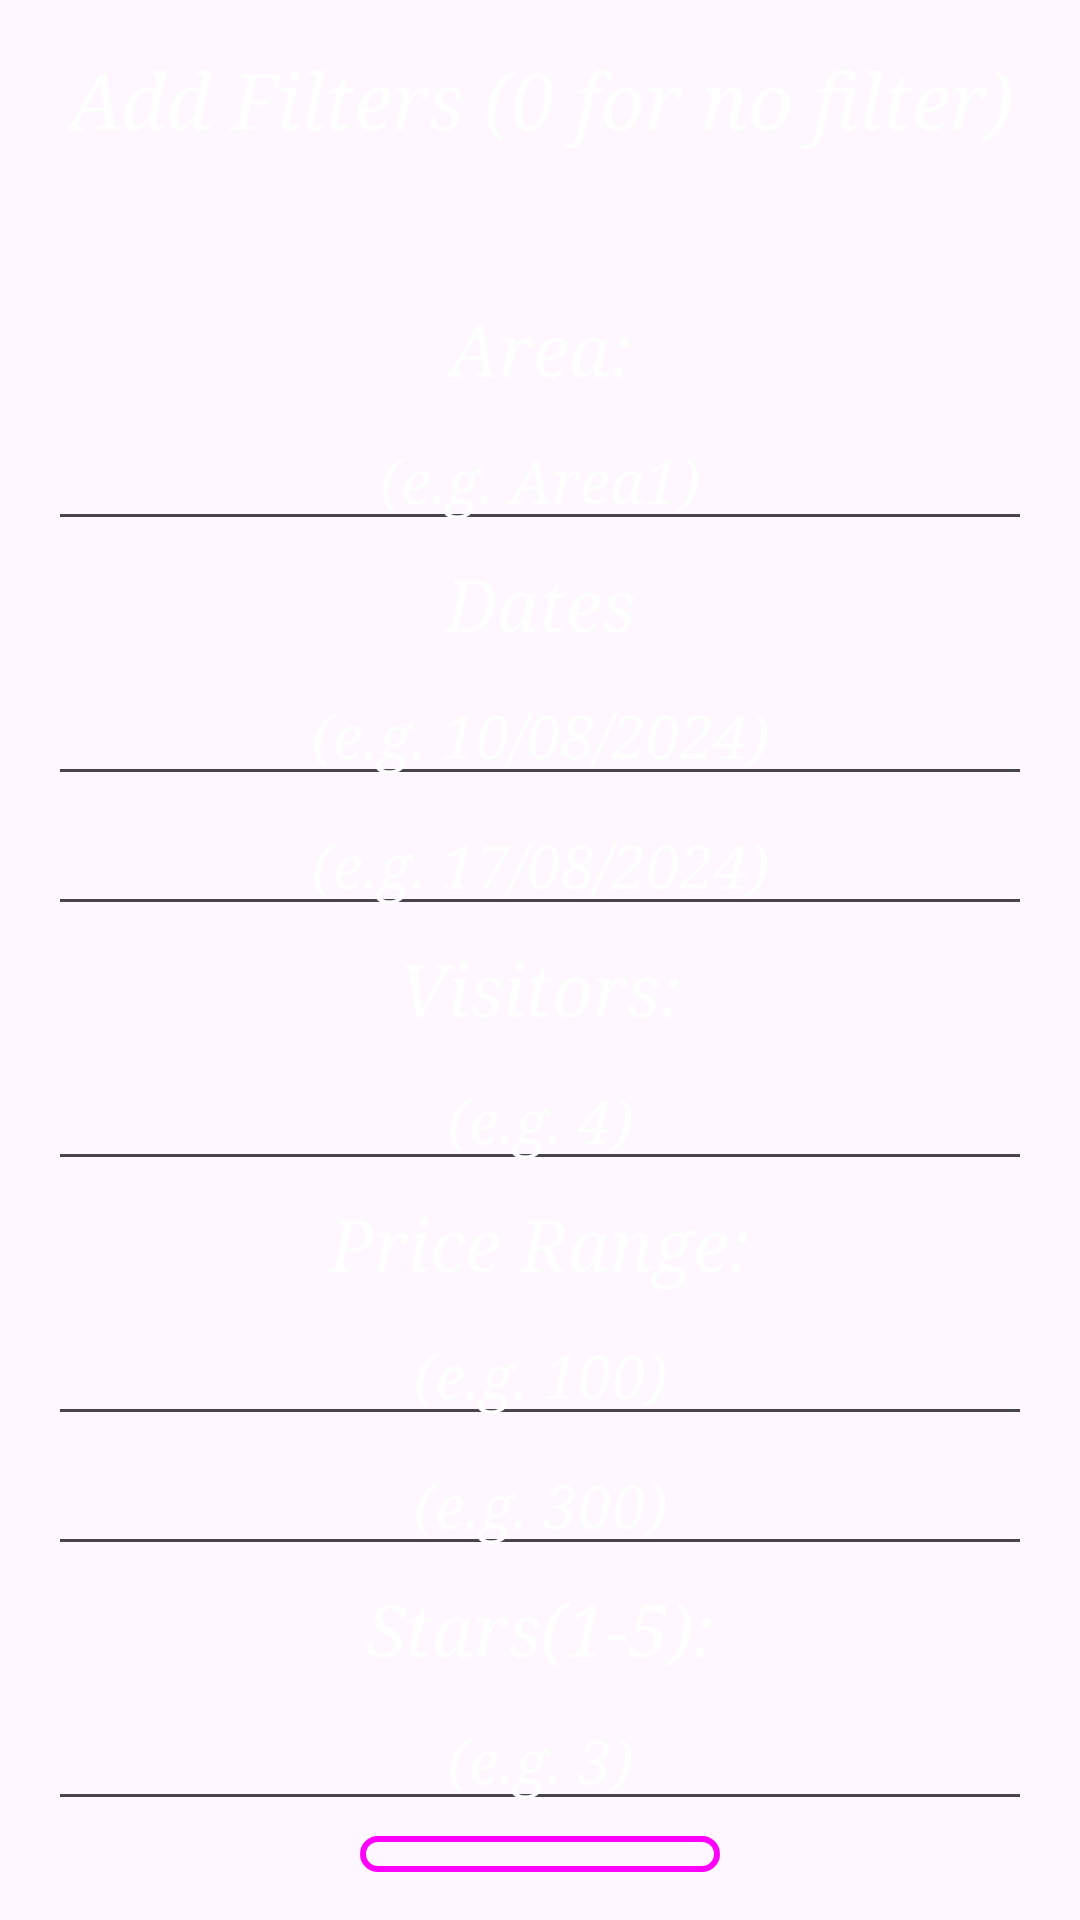

Here is an Android app screen rendered from its layout file. Give the layout XML and the strings, colors and styles it references.
<!-- AndroidManifest.xml: application theme Theme.DSphase2 -->
<!-- res/layout/activity_cadd_filter.xml -->
<?xml version="1.0" encoding="utf-8"?>
<RelativeLayout xmlns:android="http://schemas.android.com/apk/res/android"
    xmlns:tools="http://schemas.android.com/tools"
    android:layout_width="match_parent"
    android:layout_height="match_parent"
    android:background="@drawable/background"
    android:padding="16dp">

    <TextView
        android:id="@+id/text1"

        android:layout_width="wrap_content"
        android:layout_height="wrap_content"
        android:layout_alignParentTop="true"
        android:layout_centerInParent="true"
        android:text="Add Filters (0 for no filter)"
        android:textAlignment="center"
        android:textColor="@color/white"
        android:textSize="26sp"
        android:textStyle="italic"
        android:typeface="serif" />
    <TextView
        android:id="@+id/text2"
        android:layout_below="@+id/text1"
        android:layout_width="wrap_content"
        android:layout_height="wrap_content"
        android:layout_marginTop="50dp"
        android:layout_centerInParent="true"
        android:text="Area:"
        android:textAlignment="center"
        android:textColor="@color/white"
        android:textSize="24sp"
        android:textStyle="italic"
        android:typeface="serif" />

    <EditText
        android:id="@+id/area"
        android:layout_width="match_parent"
        android:layout_height="wrap_content"
        android:layout_below="@+id/text2"
        android:layout_centerInParent="true"
        android:layout_marginTop="5dp"
        android:hint="(e.g. Area1)"
        android:textColor="@color/white"
        android:inputType="text"
        android:singleLine="false"
        android:textAlignment="center"
        android:textColorHint="@color/white"
        android:textSize="20sp"
        android:textStyle="italic"

        android:typeface="serif" />

    <TextView
        android:id="@+id/text3"
        android:layout_below="@+id/area"
        android:layout_width="wrap_content"
        android:layout_height="wrap_content"
        android:layout_marginTop="5dp"
        android:layout_centerInParent="true"
        android:text="Dates"
        android:textAlignment="center"
        android:textColor="@color/white"
        android:textSize="24sp"
        android:textStyle="italic"
        android:typeface="serif" />

    <EditText
        android:id="@+id/Dates1"
        android:layout_below="@+id/text3"
        android:layout_width="match_parent"
        android:layout_height="wrap_content"
        android:layout_marginTop="5dp"
        android:layout_centerInParent="true"
        android:hint="(e.g. 10/08/2024)"
        android:inputType="text"
        android:textAlignment="center"
        android:textColorHint="@color/white"
        android:textSize="20sp"
        android:textStyle="italic"
        android:typeface="serif"
        android:textColor="@color/white"
        />
    <EditText
        android:id="@+id/Dates2"
        android:layout_below="@+id/Dates1"
        android:layout_width="match_parent"
        android:layout_height="wrap_content"
        android:layout_marginTop="0dp"
        android:layout_centerInParent="true"
        android:hint="(e.g. 17/08/2024)"
        android:inputType="text"
        android:textAlignment="center"
        android:textColorHint="@color/white"
        android:textSize="20sp"
        android:textStyle="italic"
        android:typeface="serif"
        android:textColor="@color/white"

        />

    <TextView
        android:id="@+id/text4"
        android:layout_below="@+id/Dates2"
        android:layout_width="wrap_content"
        android:layout_height="wrap_content"
        android:layout_marginTop="5dp"
        android:layout_centerInParent="true"
        android:text="Visitors:"
        android:textAlignment="center"
        android:textColor="@color/white"
        android:textSize="24sp"
        android:textStyle="italic"
        android:typeface="serif" />

    <EditText
        android:id="@+id/visitors"
        android:layout_below="@+id/text4"
        android:layout_width="match_parent"
        android:layout_height="wrap_content"
        android:layout_marginTop="5dp"
        android:layout_centerInParent="true"
        android:hint="(e.g. 4)"
        android:inputType="text"
        android:textAlignment="center"
        android:textColorHint="@color/white"
        android:textSize="20sp"
        android:textColor="@color/white"
        android:textStyle="italic"
        android:typeface="serif"

        />

    <TextView
        android:id="@+id/text5"
        android:layout_below="@+id/visitors"
        android:layout_width="wrap_content"
        android:layout_height="wrap_content"
        android:layout_marginTop="5dp"
        android:layout_centerInParent="true"
        android:text="Price Range:"
        android:textAlignment="center"
        android:textColor="@color/white"
        android:textSize="24sp"
        android:textStyle="italic"
        android:typeface="serif" />

    <EditText
        android:id="@+id/prange1"
        android:layout_below="@+id/text5"
        android:layout_width="match_parent"
        android:layout_height="wrap_content"
        android:layout_marginTop="5dp"
        android:layout_centerInParent="true"
        android:hint="(e.g. 100)"
        android:inputType="text"
        android:textAlignment="center"
        android:textColor="@color/white"
        android:textColorHint="@color/white"
        android:textSize="20sp"
        android:textStyle="italic"
        android:typeface="serif"
        />
    <EditText
        android:id="@+id/prange2"
        android:layout_below="@+id/prange1"
        android:layout_width="match_parent"
        android:layout_height="wrap_content"
        android:layout_marginTop="0dp"
        android:layout_centerInParent="true"
        android:hint="(e.g. 300)"
        android:inputType="text"
        android:textAlignment="center"
        android:textColorHint="@color/white"
        android:textColor="@color/white"
        android:textSize="20sp"
        android:textStyle="italic"
        android:typeface="serif"

        />
    <TextView
        android:id="@+id/text6"
        android:layout_below="@+id/prange2"
        android:layout_width="wrap_content"
        android:layout_height="wrap_content"
        android:layout_marginTop="5dp"
        android:layout_centerInParent="true"
        android:text="Stars(1-5):"
        android:textAlignment="center"
        android:textColor="@color/white"
        android:textSize="24sp"
        android:textStyle="italic"
        android:typeface="serif" />
    <EditText
        android:id="@+id/stars"
        android:layout_below="@+id/text6"
        android:layout_width="match_parent"
        android:layout_height="wrap_content"
        android:layout_marginTop="5dp"
        android:layout_centerInParent="true"
        android:hint="(e.g. 3)"
        android:inputType="text"
        android:textAlignment="center"
        android:textColorHint="@color/white"
        android:textColor="@color/white"
        android:textSize="20sp"
        android:textStyle="italic"
        android:typeface="serif"

        />

    <Button
        android:id="@+id/button1"
        style="@style/Widget.Material3.ExtendedFloatingActionButton.Icon.Tertiary"
        android:layout_width="wrap_content"
        android:layout_height="wrap_content"
        android:layout_marginTop="5dp"
        android:layout_centerInParent="true"
        android:layout_below="@id/stars"
        android:background="@drawable/button_selector"
        android:text="Save"
        android:textColor="@color/white"
        android:textColorHighlight="@color/white"
        android:textColorLink="@color/white"
        android:textSize="26sp"
        android:textStyle="italic"
        android:typeface="serif" />



</RelativeLayout>
<!-- resources referenced by this layout -->
<resources>
  <!-- drawable button_selector (drawable) -->
  <selector xmlns:android="http://schemas.android.com/apk/res/android">
      <item android:state_pressed="true">
          <shape>
              <solid android:color="#20FFFFFF"/> 
              <corners android:radius="60dp"/>
              <stroke android:width="2dp" android:color="#FFFFFF"/> 
          </shape>
      </item>
      <item>
          <shape xmlns:android="http://schemas.android.com/apk/res/android">
              <solid android:color="#00FFFFFF"/> 
              <corners android:radius="60dp"/>
              <stroke android:width="2dp" android:color="#FFFFFF" /> 
          </shape>
      </item>
  </selector>
  <style name="Theme.DSphase2" parent="Base.Theme.DSphase2" />
  <style name="Base.Theme.DSphase2" parent="Theme.Material3.DayNight.NoActionBar">
          
          
      </style>
  <!-- not gathered from this repository: default colours our renderer supplied (Android Studio template values) -->
  <color name="white">#FFFFFFFF</color>
</resources>
